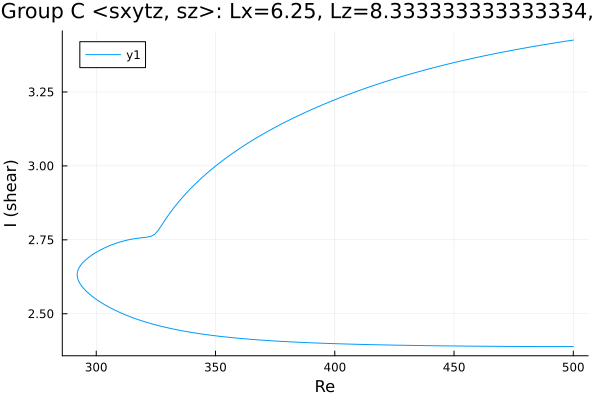

Values plotted in this chart, from the file beside it:
Re, shear
500.0, 3.425
498.7, 3.424
497.3, 3.422
495.9, 3.42
494.5, 3.419
493.1, 3.417
491.6, 3.415
490.2, 3.413
488.8, 3.411
487.4, 3.409
486, 3.407
484.6, 3.405
483.2, 3.403
481.7, 3.401
480.3, 3.399
478.9, 3.397
477.5, 3.395
476.1, 3.393
474.7, 3.391
473.3, 3.389
471.8, 3.387
470.4, 3.385
469, 3.382
467.6, 3.38
466.2, 3.378
464.8, 3.376
464.5, 3.375
463.1, 3.373
461.7, 3.37
460.3, 3.368
458.9, 3.366
457.5, 3.363
456.1, 3.36
454.6, 3.358
453.2, 3.355
451.8, 3.353
450.4, 3.35
449, 3.347
447.6, 3.344
446.2, 3.342
444.7, 3.339
443.3, 3.336
441.9, 3.333
440.5, 3.33
439.1, 3.327
437.7, 3.324
436.3, 3.321
434.8, 3.318
433.4, 3.315
432, 3.311
430.6, 3.308
429.2, 3.305
427.8, 3.301
426.4, 3.298
425, 3.294
423.5, 3.291
422.1, 3.287
420.7, 3.284
419.3, 3.28
417.9, 3.276
... 314 more rows
